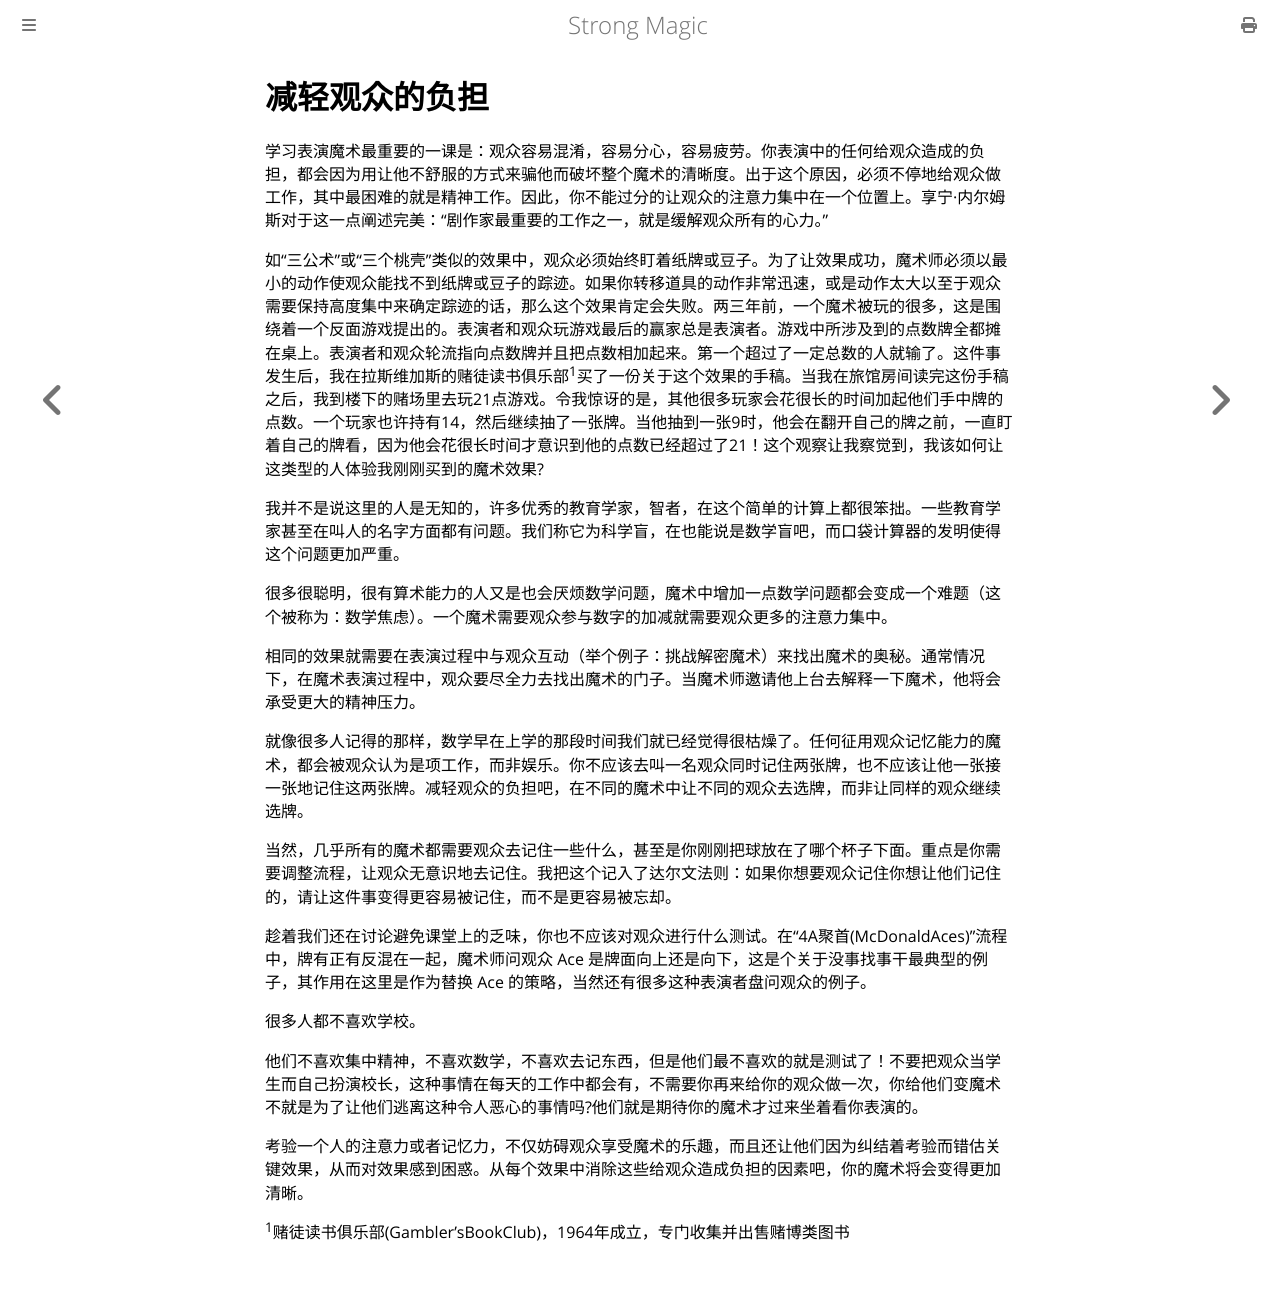

repository: ZJY0516/strong-magic · page: clarity/easing-the-audience-burden.html · generator: mdbook

# 减轻观众的负担

学习表演魔术最重要的一课是：观众容易混淆，容易分心，容易疲劳。你表演中的任何给观众造成的负担，都会因为用让他不舒服的方式来骗他而破坏整个魔术的清晰度。出于这个原因，必须不停地给观众做工作，其中最困难的就是精神工作。因此，你不能过分的让观众的注意力集中在一个位置上。享宁·内尔姆斯对于这一点阐述完美：“剧作家最重要的工作之一，就是缓解观众所有的心力。”

如“三公术”或“三个桃壳”类似的效果中，观众必须始终盯着纸牌或豆子。为了让效果成功，魔术师必须以最小的动作使观众能找不到纸牌或豆子的踪迹。如果你转移道具的动作非常迅速，或是动作太大以至于观众需要保持高度集中来确定踪迹的话，那么这个效果肯定会失败。两三年前，一个魔术被玩的很多，这是围绕着一个反面游戏提出的。表演者和观众玩游戏最后的赢家总是表演者。游戏中所涉及到的点数牌全都摊在桌上。表演者和观众轮流指向点数牌并且把点数相加起来。第一个超过了一定总数的人就输了。这件事发生后，我在拉斯维加斯的赌徒读书俱乐部<sup>1</sup>买了一份关于这个效果的手稿。当我在旅馆房间读完这份手稿之后，我到楼下的赌场里去玩21点游戏。令我惊讶的是，其他很多玩家会花很长的时间加起他们手中牌的点数。一个玩家也许持有14，然后继续抽了一张牌。当他抽到一张9时，他会在翻开自己的牌之前，一直盯着自己的牌看，因为他会花很长时间才意识到他的点数已经超过了21！这个观察让我察觉到，我该如何让这类型的人体验我刚刚买到的魔术效果?

我并不是说这里的人是无知的，许多优秀的教育学家，智者，在这个简单的计算上都很笨拙。一些教育学家甚至在叫人的名字方面都有问题。我们称它为科学盲，在也能说是数学盲吧，而口袋计算器的发明使得这个问题更加严重。

很多很聪明，很有算术能力的人又是也会厌烦数学问题，魔术中增加一点数学问题都会变成一个难题（这个被称为：数学焦虑）。一个魔术需要观众参与数字的加减就需要观众更多的注意力集中。

相同的效果就需要在表演过程中与观众互动（举个例子：挑战解密魔术）来找出魔术的奥秘。通常情况下，在魔术表演过程中，观众要尽全力去找出魔术的门子。当魔术师邀请他上台去解释一下魔术，他将会承受更大的精神压力。

就像很多人记得的那样，数学早在上学的那段时间我们就已经觉得很枯燥了。任何征用观众记忆能力的魔术，都会被观众认为是项工作，而非娱乐。你不应该去叫一名观众同时记住两张牌，也不应该让他一张接一张地记住这两张牌。减轻观众的负担吧，在不同的魔术中让不同的观众去选牌，而非让同样的观众继续选牌。

当然，几乎所有的魔术都需要观众去记住一些什么，甚至是你刚刚把球放在了哪个杯子下面。重点是你需要调整流程，让观众无意识地去记住。我把这个记入了达尔文法则：如果你想要观众记住你想让他们记住的，请让这件事变得更容易被记住，而不是更容易被忘却。

趁着我们还在讨论避免课堂上的乏味，你也不应该对观众进行什么测试。在“4A聚首(McDonaldAces)”流程中，牌有正有反混在一起，魔术师问观众 Ace 是牌面向上还是向下，这是个关于没事找事干最典型的例子，其作用在这里是作为替换 Ace 的策略，当然还有很多这种表演者盘问观众的例子。

很多人都不喜欢学校。

他们不喜欢集中精神，不喜欢数学，不喜欢去记东西，但是他们最不喜欢的就是测试了！不要把观众当学生而自己扮演校长，这种事情在每天的工作中都会有，不需要你再来给你的观众做一次，你给他们变魔术不就是为了让他们逃离这种令人恶心的事情吗?他们就是期待你的魔术才过来坐着看你表演的。

考验一个人的注意力或者记忆力，不仅妨碍观众享受魔术的乐趣，而且还让他们因为纠结着考验而错估关键效果，从而对效果感到困惑。从每个效果中消除这些给观众造成负担的因素吧，你的魔术将会变得更加清晰。

<sup>1</sup>赌徒读书俱乐部(Gambler'sBookClub)，1964年成立，专门收集并出售赌博类图书
